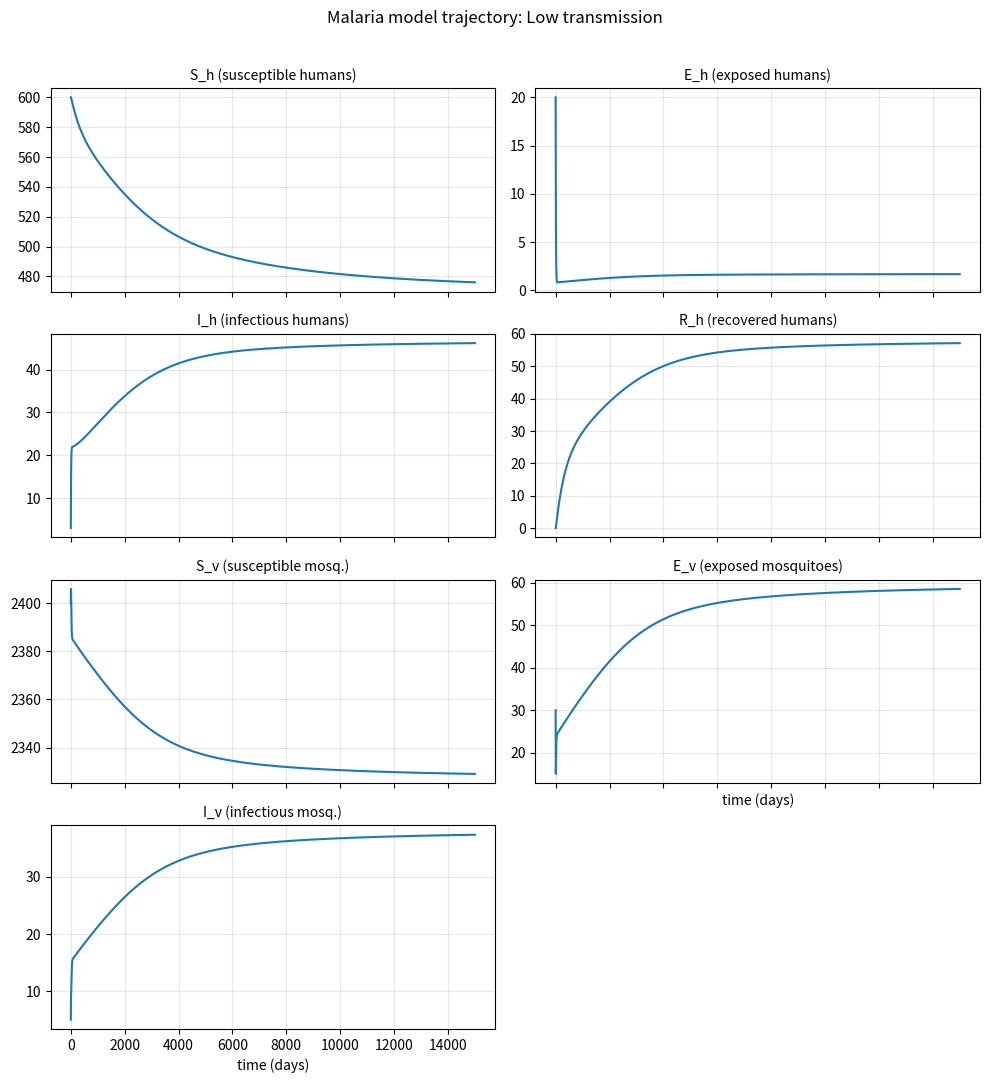

The matplotlib source for this figure: (Note: this script raises an exception after producing the figure.)
"""
Reproduction of selected results from:

  Chitnis, N., Hyman, J.M., Cushing, J.M. (2008).
  "Determining Important Parameters in the Spread of Malaria Through the
  Sensitivity Analysis of a Mathematical Model."
  Bulletin of Mathematical Biology, 70: 1272-1296.

What this script reproduces
---------------------------
1. The disease-free equilibrium population sizes N*_h and N*_v (Eq. 4).
2. The basic reproduction number R0 (Eqs. 5, 6a, 6b) for both
   high-transmission and low-transmission baseline parameter sets,
   targeting the paper's reported values R0 ~ 1.1 (low) and R0 ~ 4.4 (high).
3. Numerical integration of the scaled ODE system (Eqs. 2a-2g) from the
   initial conditions used in Figs. 2 and 3, plotted in the original
   (unscaled) state variables (S_h, E_h, I_h, R_h, S_v, E_v, I_v).
4. The endemic equilibrium found by long-time integration, compared
   against the paper's reported endemic equilibria (Eqs. 7 and 8).
5. Normalized forward sensitivity indices of R0 to all 17 parameters
   (Table 4), computed by automatic-style central differences on the
   analytic R0 formula. The structural identities

       Y^{R0}_{beta_hv} = Y^{R0}_{beta_vh} = 1/2,
       Y^{R0}_{sigma_v} + Y^{R0}_{sigma_h} = 1   (i.e., Y^{R0}_zeta = 1),

   are verified as a sanity check.
6. Normalized forward sensitivity indices of i_h at the endemic equilibrium
   to all 17 parameters, computed via the implicit function theorem (Az=b).

Run:  python malaria_reproduction.py
Outputs: prints results to stdout and saves figures to PNG files.
"""

from __future__ import annotations

import math
from dataclasses import asdict, dataclass, fields

import matplotlib.pyplot as plt
import numpy as np
from scipy.integrate import solve_ivp

# -----------------------------------------------------------------------------
# 1.  Parameters
# -----------------------------------------------------------------------------


@dataclass
class Params:
    """Baseline parameter set for the malaria model (Table 3 of the paper).

    All rates are per day. See Table 2 for parameter meanings.
    """

    Lambda_h: float  # immigration rate of humans (humans/day)
    psi_h: float  # per-capita human birth rate (1/day)
    psi_v: float  # per-capita mosquito birth rate (1/day)
    sigma_v: float  # mosquito desired biting rate (1/day)
    sigma_h: float  # max mosquito bites a human can have (1/day)
    beta_hv: float  # P(transmission mosquito -> human | bite)
    beta_vh: float  # P(transmission infectious human -> mosquito | bite)
    beta_vh_tilde: float  # P(transmission recovered human -> mosquito | bite)
    nu_h: float  # 1/(latent period in humans) (1/day)
    nu_v: float  # 1/(latent period in mosquitoes) (1/day)
    gamma_h: float  # human recovery rate (1/day)
    delta_h: float  # disease-induced human death rate (1/day)
    rho_h: float  # rate of loss of immunity (1/day)
    mu1_h: float  # density-independent human death/emigration (1/day)
    mu2_h: float  # density-dependent human death/emigration (1/(human*day))
    mu1_v: float  # density-independent mosquito death (1/day)
    mu2_v: float  # density-dependent mosquito death (1/(mosq*day))


# Baseline values from Table 3.
LOW = Params(
    Lambda_h=0.041,
    psi_h=5.5e-5,
    psi_v=0.13,
    sigma_v=0.33,
    sigma_h=4.3,
    beta_hv=0.022,
    beta_vh=0.24,
    beta_vh_tilde=0.024,
    nu_h=0.10,
    nu_v=0.083,
    gamma_h=0.0035,
    delta_h=1.8e-5,
    rho_h=2.7e-3,
    mu1_h=8.8e-6,
    mu2_h=2.0e-7,
    mu1_v=0.033,
    mu2_v=4.0e-5,
)

HIGH = Params(
    Lambda_h=0.033,
    psi_h=1.1e-4,
    psi_v=0.13,
    sigma_v=0.50,
    sigma_h=19.0,
    beta_hv=0.022,
    beta_vh=0.48,
    beta_vh_tilde=0.048,
    nu_h=0.10,
    nu_v=0.091,
    gamma_h=0.0035,
    delta_h=9.0e-5,
    rho_h=5.5e-4,
    mu1_h=1.6e-5,
    mu2_h=3.0e-7,
    mu1_v=0.033,
    mu2_v=2.0e-5,
)


# -----------------------------------------------------------------------------
# 2.  Disease-free equilibrium populations and R0
# -----------------------------------------------------------------------------


def disease_free_populations(p: Params) -> tuple[float, float]:
    """Return (N_h*, N_v*) at the disease-free equilibrium, Eq. (4)."""
    a = p.psi_h - p.mu1_h
    Nh_star = (a + math.sqrt(a * a + 4.0 * p.mu2_h * p.Lambda_h)) / (2.0 * p.mu2_h)
    Nv_star = (p.psi_v - p.mu1_v) / p.mu2_v
    return Nh_star, Nv_star


def R0(p: Params) -> float:
    """Basic reproduction number, Eq. (5)-(6).

    R0 = sqrt(K_vh * K_hv), where K_hv counts new mosquito-to-human
    infections per infectious mosquito (at the DFE) and K_vh counts new
    human-to-mosquito infections per infectious human.
    """
    Nh, Nv = disease_free_populations(p)
    contact = (p.sigma_v * p.sigma_h) / (p.sigma_v * Nv + p.sigma_h * Nh)

    K_hv = (
        (p.nu_v / (p.nu_v + p.mu1_v + p.mu2_v * Nv))
        * contact
        * Nh
        * p.beta_hv
        * (1.0 / (p.mu1_v + p.mu2_v * Nv))
    )

    K_vh = (
        (p.nu_h / (p.nu_h + p.mu1_h + p.mu2_h * Nh))
        * contact
        * Nv
        * (1.0 / (p.gamma_h + p.delta_h + p.mu1_h + p.mu2_h * Nh))
        * (
            p.beta_vh
            + p.beta_vh_tilde * (p.gamma_h / (p.rho_h + p.mu1_h + p.mu2_h * Nh))
        )
    )

    return math.sqrt(K_vh * K_hv)


# -----------------------------------------------------------------------------
# 3.  The dynamical system
# -----------------------------------------------------------------------------


def rhs_scaled(t, y, p: Params):
    """Right-hand side of the scaled malaria model, Eqs. (2a)-(2g).

    State vector y = (e_h, i_h, r_h, N_h, e_v, i_v, N_v).
    """
    e_h, i_h, r_h, N_h, e_v, i_v, N_v = y

    denom = p.sigma_v * N_v + p.sigma_h * N_h
    contact = (p.sigma_v * p.sigma_h) / denom

    lam_over_N = p.Lambda_h / N_h

    de_h = (
        (contact * N_v * p.beta_hv * i_v) * (1.0 - e_h - i_h - r_h)
        - (p.nu_h + p.psi_h + lam_over_N) * e_h
        + p.delta_h * i_h * e_h
    )
    di_h = (
        p.nu_h * e_h
        - (p.gamma_h + p.delta_h + p.psi_h + lam_over_N) * i_h
        + p.delta_h * i_h * i_h
    )
    dr_h = (
        p.gamma_h * i_h - (p.rho_h + p.psi_h + lam_over_N) * r_h + p.delta_h * i_h * r_h
    )
    dN_h = (
        p.Lambda_h
        + p.psi_h * N_h
        - (p.mu1_h + p.mu2_h * N_h) * N_h
        - p.delta_h * i_h * N_h
    )

    de_v = (contact * N_h * (p.beta_vh * i_h + p.beta_vh_tilde * r_h)) * (
        1.0 - e_v - i_v
    ) - (p.nu_v + p.psi_v) * e_v
    di_v = p.nu_v * e_v - p.psi_v * i_v
    dN_v = p.psi_v * N_v - (p.mu1_v + p.mu2_v * N_v) * N_v

    return [de_h, di_h, dr_h, dN_h, de_v, di_v, dN_v]


def initial_condition_scaled(Sh, Eh, Ih, Rh, Sv, Ev, Iv):
    """Convert original counts (Fig. 2 / 3 IC) to the scaled state vector."""
    Nh = Sh + Eh + Ih + Rh
    Nv = Sv + Ev + Iv
    return np.array([Eh / Nh, Ih / Nh, Rh / Nh, Nh, Ev / Nv, Iv / Nv, Nv])


def integrate(p: Params, y0, t_end_days: float, n_points: int = 4000):
    sol = solve_ivp(
        rhs_scaled,
        (0.0, t_end_days),
        y0,
        args=(p,),
        method="LSODA",
        rtol=1e-9,
        atol=1e-12,
        t_eval=np.linspace(0.0, t_end_days, n_points),
        max_step=5.0,
    )
    if not sol.success:
        raise RuntimeError(f"Integration failed: {sol.message}")
    return sol


def to_original_counts(sol):
    """Recover (S_h, E_h, I_h, R_h, S_v, E_v, I_v) from the scaled solution."""
    e_h, i_h, r_h, N_h, e_v, i_v, N_v = sol.y
    s_h = 1.0 - e_h - i_h - r_h
    s_v = 1.0 - e_v - i_v
    Sh = s_h * N_h
    Eh = e_h * N_h
    Ih = i_h * N_h
    Rh = r_h * N_h
    Sv = s_v * N_v
    Ev = e_v * N_v
    Iv = i_v * N_v
    return dict(
        t=sol.t,
        Sh=Sh,
        Eh=Eh,
        Ih=Ih,
        Rh=Rh,
        Sv=Sv,
        Ev=Ev,
        Iv=Iv,
        eh=e_h,
        ih=i_h,
        rh=r_h,
        Nh=N_h,
        ev=e_v,
        iv=i_v,
        Nv=N_v,
    )


# -----------------------------------------------------------------------------
# 4.  Sensitivity indices of R0
# -----------------------------------------------------------------------------


def sensitivity_indices_R0(p: Params, rel_step: float = 1e-6) -> dict[str, float]:
    """Normalized forward sensitivity index Y^{R0}_q = (dR0/dq)*(q/R0)
    for each parameter q, computed by central difference.
    """
    R_base = R0(p)
    indices = {}
    for f in fields(p):
        name = f.name
        q = getattr(p, name)
        if q == 0.0:
            indices[name] = 0.0
            continue
        h = rel_step * abs(q)
        plus = Params(**{**asdict(p), name: q + h})
        minus = Params(**{**asdict(p), name: q - h})
        dR_dq = (R0(plus) - R0(minus)) / (2.0 * h)
        indices[name] = dR_dq * q / R_base
    return indices


# Pretty-print symbol map for sensitivity table.
SYMBOL = {
    "Lambda_h": "Λ_h",
    "psi_h": "ψ_h",
    "psi_v": "ψ_v",
    "sigma_v": "σ_v",
    "sigma_h": "σ_h",
    "beta_hv": "β_hv",
    "beta_vh": "β_vh",
    "beta_vh_tilde": "β̃_vh",
    "nu_h": "ν_h",
    "nu_v": "ν_v",
    "gamma_h": "γ_h",
    "delta_h": "δ_h",
    "rho_h": "ρ_h",
    "mu1_h": "μ_1h",
    "mu2_h": "μ_2h",
    "mu1_v": "μ_1v",
    "mu2_v": "μ_2v",
}


# -----------------------------------------------------------------------------
# 4b.  Sensitivity indices of x_ee (specifically i_h)
# -----------------------------------------------------------------------------


def equilibrium_equations(y, p: Params):
    """Returns the RHS of the scaled ODE system at steady state (should be ~0)."""
    return rhs_scaled(0, y, p)


def sensitivity_indices_xee(p: Params, y_ee, rel_step: float = 1e-5) -> dict[str, dict[str, float]]:
    """
    Compute normalized forward sensitivity indices of the endemic equilibrium
    state variables to each parameter using the implicit function theorem (Az=b).

    State variables: (e_h, i_h, r_h, N_h, e_v, i_v, N_v)
    Returns a dict of dicts: indices[state_var][param_name] = sensitivity index
    """
    state_names = ["e_h", "i_h", "r_h", "N_h", "e_v", "i_v", "N_v"]
    param_names = [f.name for f in fields(p)]

    # Build Jacobian A = dg/dx at the endemic equilibrium
    n = len(y_ee)
    A = np.zeros((n, n))
    h_vec = rel_step * np.abs(y_ee)
    h_vec[h_vec < 1e-12] = rel_step

    for i in range(n):
        y_plus = y_ee.copy(); y_plus[i] += h_vec[i]
        y_minus = y_ee.copy(); y_minus[i] -= h_vec[i]
        f_plus  = np.array(equilibrium_equations(y_plus,  p))
        f_minus = np.array(equilibrium_equations(y_minus, p))
        A[:, i] = (f_plus - f_minus) / (2.0 * h_vec[i])

    # For each parameter, solve Az = -dg/dp
    all_indices = {s: {} for s in state_names}

    for pname in param_names:
        q = getattr(p, pname)
        if q == 0.0:
            for s in state_names:
                all_indices[s][pname] = 0.0
            continue

        h = rel_step * abs(q)
        p_plus  = Params(**{**asdict(p), pname: q + h})
        p_minus = Params(**{**asdict(p), pname: q - h})

        g_plus  = np.array(equilibrium_equations(y_ee, p_plus))
        g_minus = np.array(equilibrium_equations(y_ee, p_minus))
        dg_dp = (g_plus - g_minus) / (2.0 * h)

        b = -dg_dp

        try:
            z = np.linalg.solve(A, b)
        except np.linalg.LinAlgError:
            z = np.zeros(n)

        for i, sname in enumerate(state_names):
            xi = y_ee[i]
            if abs(xi) < 1e-12:
                all_indices[sname][pname] = 0.0
            else:
                all_indices[sname][pname] = z[i] * q / xi

    return all_indices


def get_endemic_equilibrium(p: Params, ic, t_end=200_000) -> np.ndarray:
    """Get the endemic equilibrium by long-time integration."""
    sol = integrate(p, ic, t_end_days=t_end, n_points=2000)
    return sol.y[:, -1]


# -----------------------------------------------------------------------------
# 5.  Reporting helpers
# -----------------------------------------------------------------------------


def report_basic(label: str, p: Params) -> None:
    Nh, Nv = disease_free_populations(p)
    r0 = R0(p)
    print(f"--- {label} transmission ---")
    print(
        f"  Disease-free N*_h = {Nh:8.2f}    (paper: {523 if label == 'High' else 583})"
    )
    print(
        f"  Disease-free N*_v = {Nv:8.2f}    (paper: {4850 if label == 'High' else 2425})"
    )
    print(
        f"  R0                = {r0:8.4f}    (paper: {4.4 if label == 'High' else 1.1})"
    )
    print()


def report_endemic_equilibrium(label: str, p: Params, ic, t_end=200_000) -> None:
    sol = integrate(p, ic, t_end_days=t_end, n_points=2000)
    out = to_original_counts(sol)
    print(f"--- Endemic equilibrium reached by long-time integration ({label}) ---")
    print(
        f"  e_h = {out['eh'][-1]:.4f}, i_h = {out['ih'][-1]:.4f}, "
        f"r_h = {out['rh'][-1]:.4f}, N_h = {out['Nh'][-1]:.1f}"
    )
    print(
        f"  e_v = {out['ev'][-1]:.4f}, i_v = {out['iv'][-1]:.4f}, "
        f"N_v = {out['Nv'][-1]:.1f}"
    )
    if label == "High":
        print("  paper Eq. (8): (0.0059, 0.16, 0.77, 490, 0.15, 0.11, 4850)")
    else:
        print("  paper Eq. (7): (0.0029, 0.080, 0.10, 578, 0.024, 0.016, 2425)")
    print()


def report_sensitivities(label: str, p: Params) -> None:
    idx = sensitivity_indices_R0(p)
    ranked = sorted(idx.items(), key=lambda kv: abs(kv[1]), reverse=True)
    print(
        f"--- Sensitivity indices of R0 ({label} transmission), ranked by |index| ---"
    )
    print(f"  {'rank':>4}  {'parameter':<6}  {'Y^R0_q':>10}")
    for rank, (name, val) in enumerate(ranked, start=1):
        print(f"  {rank:>4}  {SYMBOL[name]:<6}  {val:+10.4f}")
    print(
        f"  identity check  Y^R0_{{β_hv}}                 = {idx['beta_hv']:+.4f}  (paper: +0.5)"
    )
    s_beta = idx["beta_vh"] + idx["beta_vh_tilde"]
    print(
        f"  identity check  Y^R0_{{β_vh}} + Y^R0_{{β̃_vh}}  = {s_beta:+.4f}  (should be +0.5)"
    )
    s = idx["sigma_v"] + idx["sigma_h"]
    print(
        f"  identity check  Y^R0_{{σ_v}} + Y^R0_{{σ_h}}      = {s:+.4f}  (= Y^R0_ζ, paper Eq. 12: +1.0)"
    )
    print()


# -----------------------------------------------------------------------------
# 6.  Plots
# -----------------------------------------------------------------------------


def plot_trajectory(label, sol_dict, fname, t_max_days):
    """Reproduce the layout of Figs. 2 and 3: 4 humans + 3 mosquito panels."""
    t = sol_dict["t"]
    mask = t <= t_max_days
    fig, axes = plt.subplots(4, 2, figsize=(10, 11), sharex=True)
    axes = axes.flatten()

    panels = [
        ("S_h (susceptible humans)", sol_dict["Sh"]),
        ("E_h (exposed humans)", sol_dict["Eh"]),
        ("I_h (infectious humans)", sol_dict["Ih"]),
        ("R_h (recovered humans)", sol_dict["Rh"]),
        ("S_v (susceptible mosq.)", sol_dict["Sv"]),
        ("E_v (exposed mosquitoes)", sol_dict["Ev"]),
        ("I_v (infectious mosq.)", sol_dict["Iv"]),
    ]
    for ax, (title, y) in zip(axes, panels):
        ax.plot(t[mask], y[mask], lw=1.5)
        ax.set_title(title, fontsize=10)
        ax.grid(alpha=0.3)
    axes[-1].axis("off")
    for ax in axes[5:7]:
        ax.set_xlabel("time (days)")
    fig.suptitle(
        f"Malaria model trajectory: {label} transmission",
        fontsize=12,
    )
    fig.tight_layout(rect=(0, 0, 1, 0.97))
    fig.savefig(fname, dpi=130)
    plt.close(fig)
    print(f"  saved {fname}")


def plot_sensitivity_bars(p_low, p_high, fname):
    idx_low  = sensitivity_indices_R0(p_low)
    idx_high = sensitivity_indices_R0(p_high)

    keys = sorted(
        idx_low.keys(),
        key=lambda k: 0.5 * (abs(idx_low[k]) + abs(idx_high[k])),
        reverse=True,
    )
    labels    = [SYMBOL[k] for k in keys]
    low_vals  = [idx_low[k]  for k in keys]
    high_vals = [idx_high[k] for k in keys]

    x     = np.arange(len(keys))
    width = 0.4
    fig, ax = plt.subplots(figsize=(11, 5.5))
    ax.bar(x - width / 2, low_vals,  width, label="Low transmission")
    ax.bar(x + width / 2, high_vals, width, label="High transmission")
    ax.axhline(0, color="k", lw=0.6)
    ax.set_xticks(x)
    ax.set_xticklabels(labels, rotation=0)
    ax.set_ylabel(r"Sensitivity index  $\Upsilon^{R_0}_{q}$")
    ax.set_title("Sensitivity of $R_0$ to model parameters (Table 4 reproduction)")
    ax.grid(axis="y", alpha=0.3)
    ax.legend()
    fig.tight_layout()
    fig.savefig(fname, dpi=130)
    plt.close(fig)
    print(f"  saved {fname}")


def plot_sensitivity_ih(p_low, p_high, y_ee_low, y_ee_high, fname):
    """Plot sensitivity indices of i_h at the endemic equilibrium, split into
    two subplots (low and high transmission), ranked separately."""
    idx_low  = sensitivity_indices_xee(p_low,  y_ee_low)["i_h"]
    idx_high = sensitivity_indices_xee(p_high, y_ee_high)["i_h"]

    # Rank each separately by absolute sensitivity
    keys_low  = sorted(idx_low.keys(),  key=lambda k: abs(idx_low[k]),  reverse=True)
    keys_high = sorted(idx_high.keys(), key=lambda k: abs(idx_high[k]), reverse=True)

    labels_low  = [SYMBOL[k] for k in keys_low]
    labels_high = [SYMBOL[k] for k in keys_high]
    vals_low    = [idx_low[k]  for k in keys_low]
    vals_high   = [idx_high[k] for k in keys_high]

    fig, (ax1, ax2) = plt.subplots(1, 2, figsize=(16, 6))

    # --- Low transmission ---
    x_low = np.arange(len(keys_low))
    bars_low = ax1.bar(x_low, vals_low, color="C0", width=0.6)
    ax1.axhline(0, color="k", lw=0.6)
    ax1.set_xticks(x_low)
    ax1.set_xticklabels(labels_low, rotation=0)
    ax1.set_ylabel(r"Sensitivity index  $\Upsilon^{i_h}_{q}$")
    ax1.set_title(r"Low Transmission: Sensitivity of $i_h$")
    ax1.grid(axis="y", alpha=0.3)

    # highlight top 3 bars with a different color
    for bar in bars_low[:3]:
        bar.set_color("C0")

    # --- High transmission ---
    x_high = np.arange(len(keys_high))
    bars_high = ax2.bar(x_high, vals_high, color="C1", width=0.6)
    ax2.axhline(0, color="k", lw=0.6)
    ax2.set_xticks(x_high)
    ax2.set_xticklabels(labels_high, rotation=0)
    ax2.set_ylabel(r"Sensitivity index  $\Upsilon^{i_h}_{q}$")
    ax2.set_title(r"High Transmission: Sensitivity of $i_h$")
    ax2.grid(axis="y", alpha=0.3)

   # highlight top 3 bars with a different color
    for bar in bars_high[:3]:
        bar.set_color("C1")

    fig.suptitle(
        r"Sensitivity of infectious human proportion $i_h$ at endemic equilibrium",
        fontsize=13,
    )
    fig.tight_layout()
    fig.savefig(fname, dpi=130)
    plt.close(fig)
    print(f"  saved {fname}")


# -----------------------------------------------------------------------------
# 7.  Main
# -----------------------------------------------------------------------------


def main():
    # 7.1 Disease-free populations and R0.
    print("=" * 72)
    print("STEP 1 — Disease-free equilibrium populations and R0")
    print("=" * 72)
    report_basic("Low",  LOW)
    report_basic("High", HIGH)

    # 7.2 Long-time integration to confirm endemic equilibria (Eqs. 7-8).
    print("=" * 72)
    print("STEP 2 — Endemic equilibria via long-time integration")
    print("=" * 72)
    ic_low  = initial_condition_scaled(Sh=600, Eh=20, Ih=3,  Rh=0, Sv=2400, Ev=30,  Iv=5)
    ic_high = initial_condition_scaled(Sh=500, Eh=10, Ih=30, Rh=0, Sv=4000, Ev=100, Iv=50)
    report_endemic_equilibrium("Low",  LOW,  ic_low)
    report_endemic_equilibrium("High", HIGH, ic_high)

    # 7.3 Sensitivity indices of R0 (Table 4).
    print("=" * 72)
    print("STEP 3 — Sensitivity indices of R0 (Table 4)")
    print("=" * 72)
    report_sensitivities("Low",  LOW)
    report_sensitivities("High", HIGH)

    # 7.4 Plots: trajectories (Figs. 2, 3) and sensitivity bar chart.
    print("=" * 72)
    print("STEP 4 — Plots")
    print("=" * 72)
    sol_low  = integrate(LOW,  ic_low,  t_end_days=15_000, n_points=4000)
    sol_high = integrate(HIGH, ic_high, t_end_days=15_000, n_points=4000)
    plot_trajectory(
        "Low",
        to_original_counts(sol_low),
        "pics/fig2_low_transmission.png",
        t_max_days=15_000,
    )
    plot_trajectory(
        "High",
        to_original_counts(sol_high),
        "pics/fig3_high_transmission.png",
        t_max_days=15_000,
    )
    plot_sensitivity_bars(LOW, HIGH, "pics/table4_sensitivity_bars.png")

    # 7.5 Sensitivity of i_h at endemic equilibrium (Tables 5 & 6).
    print("=" * 72)
    print("STEP 5 — Sensitivity indices of i_h at endemic equilibrium")
    print("=" * 72)
    print("  Computing endemic equilibria (this may take a moment)...")
    y_ee_low  = get_endemic_equilibrium(LOW,  ic_low)
    y_ee_high = get_endemic_equilibrium(HIGH, ic_high)
    print(f"  Low  endemic eq:  i_h = {y_ee_low[1]:.4f}  (paper: 0.080)")
    print(f"  High endemic eq:  i_h = {y_ee_high[1]:.4f}  (paper: 0.16)")
    plot_sensitivity_ih(
        LOW, HIGH, y_ee_low, y_ee_high,
        "pics/sensitivity_ih.png"
    )
    print()
    print("Done.")


if __name__ == "__main__":
    main()
